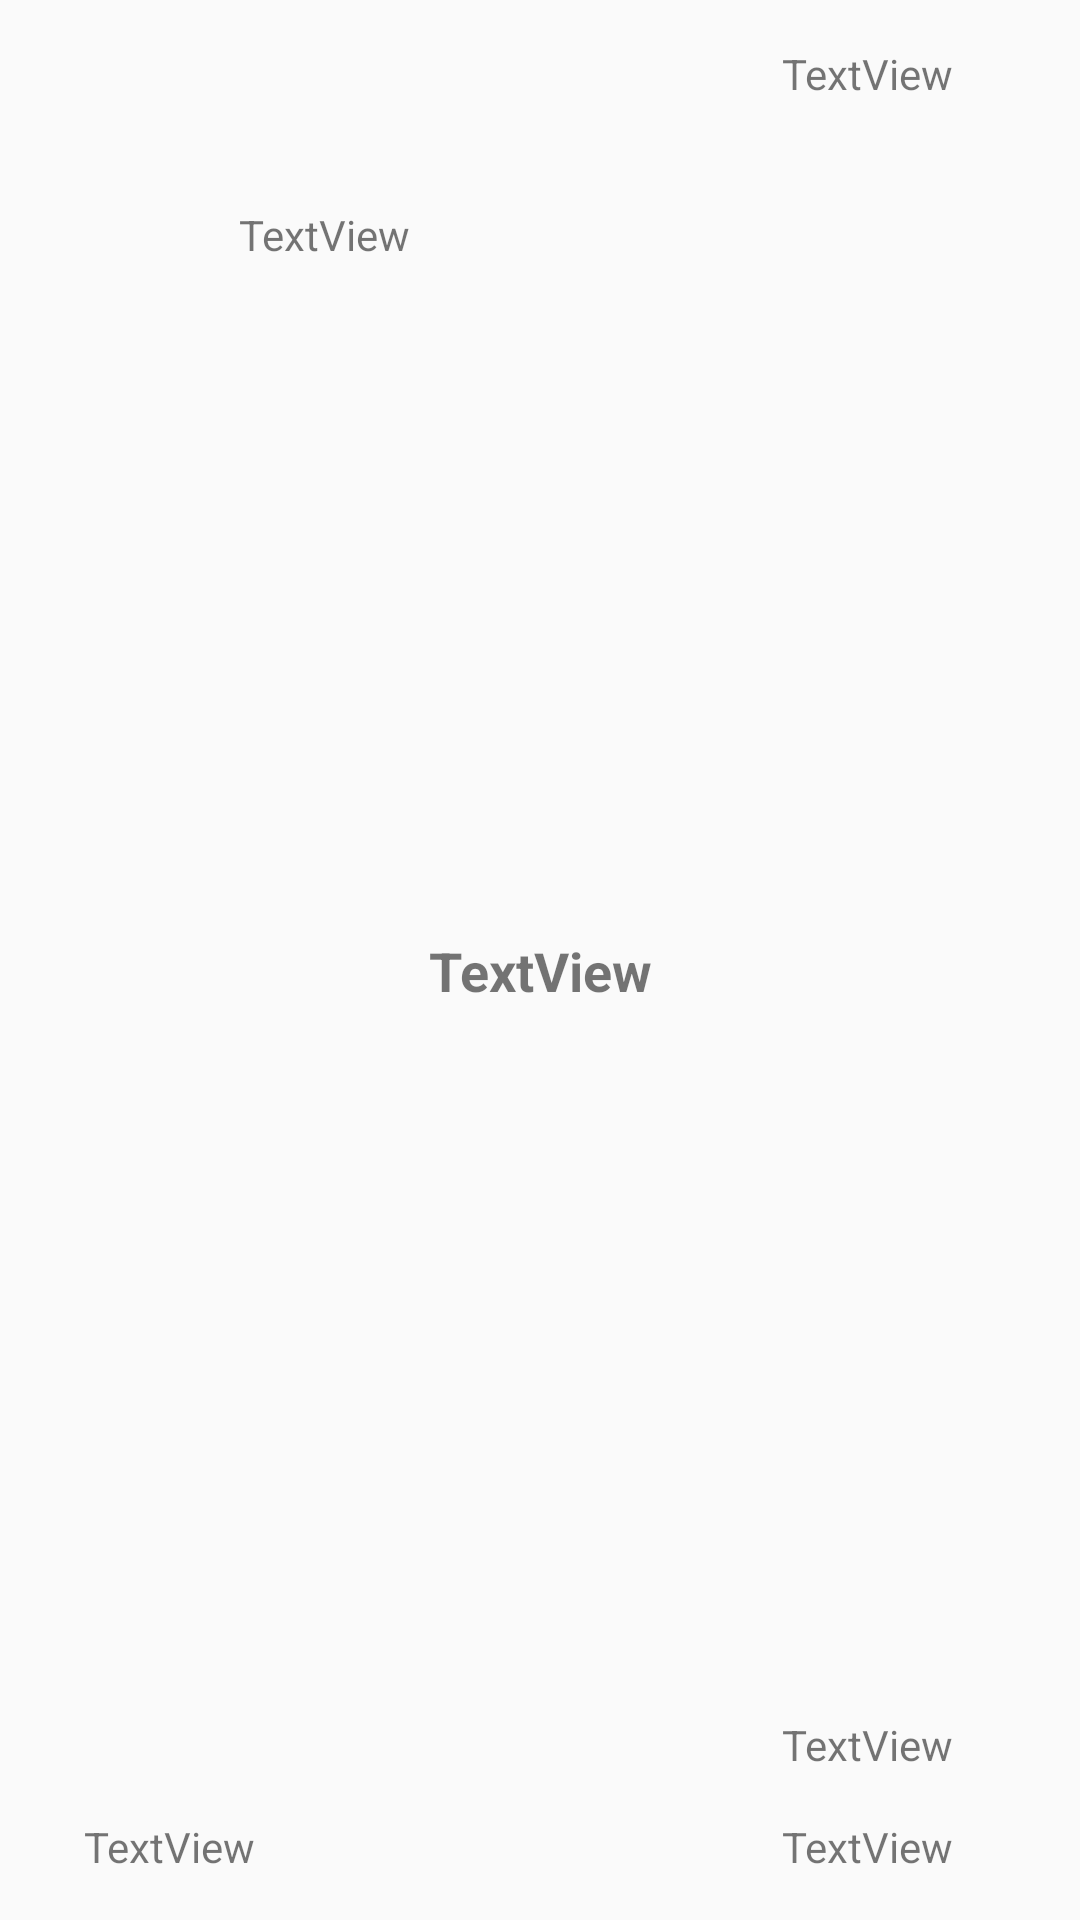

Reconstruct the res/layout file that produces this screen, plus the resources it refers to.
<!-- AndroidManifest.xml: application theme AppTheme.NoActionBar -->
<!-- res/layout/crypta.xml -->
<?xml version="1.0" encoding="utf-8"?>
<android.support.constraint.ConstraintLayout
    xmlns:android="http://schemas.android.com/apk/res/android"
    xmlns:app="http://schemas.android.com/apk/res-auto"
    xmlns:tools="http://schemas.android.com/tools"
    android:layout_width="match_parent"
    android:layout_height="wrap_content">




    <TextView
        android:id="@+id/name"
        android:layout_width="wrap_content"
        android:layout_height="wrap_content"
        android:layout_margin="15dp"
        android:layout_marginBottom="16dp"
        android:layout_marginEnd="8dp"
        android:layout_marginStart="8dp"
        android:text="TextView"
        app:layout_constraintBottom_toBottomOf="parent"
        app:layout_constraintEnd_toEndOf="parent"
        app:layout_constraintHorizontal_bias="0.048"
        app:layout_constraintStart_toStartOf="parent" />

    <TextView
        android:id="@+id/price"
        android:layout_width="wrap_content"
        android:layout_height="wrap_content"
        android:layout_margin="15dp"
        android:layout_marginBottom="8dp"
        android:layout_marginEnd="8dp"
        android:layout_marginStart="8dp"
        android:layout_marginTop="8dp"
        android:text="TextView"
        android:textSize="18sp"
        android:textStyle="bold"
        app:layout_constraintBottom_toBottomOf="parent"
        app:layout_constraintEnd_toEndOf="parent"
        app:layout_constraintStart_toStartOf="parent"
        app:layout_constraintTop_toTopOf="parent"
        app:layout_constraintVertical_bias="0.506" />

    <TextView
        android:id="@+id/price1h"
        android:layout_width="wrap_content"
        android:layout_height="wrap_content"
        android:layout_margin="15dp"
        android:layout_marginEnd="8dp"
        android:layout_marginStart="8dp"
        android:layout_marginTop="16dp"
        android:text="TextView"
        app:layout_constraintEnd_toEndOf="parent"
        app:layout_constraintHorizontal_bias="0.900"
        app:layout_constraintStart_toStartOf="parent"
        app:layout_constraintTop_toTopOf="parent" />

    <TextView
        android:id="@+id/price24h"
        android:layout_width="wrap_content"
        android:layout_height="wrap_content"
        android:layout_margin="15dp"
        android:layout_marginBottom="8dp"
        android:layout_marginEnd="8dp"
        android:layout_marginStart="8dp"
        android:layout_marginTop="32dp"
        android:text="TextView"
        app:layout_constraintBottom_toTopOf="@+id/price1d"
        app:layout_constraintEnd_toEndOf="parent"
        app:layout_constraintHorizontal_bias="0.900"
        app:layout_constraintStart_toStartOf="parent"
        app:layout_constraintTop_toBottomOf="@+id/price1h"
        app:layout_constraintVertical_bias="1.0" />

    <TextView
        android:id="@+id/price1d"
        android:layout_width="wrap_content"
        android:layout_height="wrap_content"
        android:layout_margin="15dp"
        android:layout_marginBottom="172dp"
        android:layout_marginEnd="8dp"
        android:layout_marginStart="8dp"
        android:text="TextView"
        app:layout_constraintBottom_toBottomOf="parent"
        app:layout_constraintEnd_toEndOf="parent"
        app:layout_constraintHorizontal_bias="0.900"
        app:layout_constraintStart_toStartOf="parent" />

    <ImageView
        android:id="@+id/imageView"
        android:layout_width="48dp"
        android:layout_height="48dp"
        android:layout_marginEnd="8dp"
        android:layout_marginStart="8dp"
        android:layout_marginTop="16dp"
        app:layout_constraintEnd_toStartOf="@+id/price"
        app:layout_constraintHorizontal_bias="0.250"
        app:layout_constraintStart_toStartOf="parent"
        app:layout_constraintTop_toTopOf="parent"
        app:srcCompat="@mipmap/ic_launcher_round" />

    <TextView
        android:id="@+id/short_name"
        android:layout_width="wrap_content"
        android:layout_height="wrap_content"
        android:layout_marginBottom="8dp"
        android:layout_marginEnd="8dp"
        android:layout_marginStart="8dp"
        android:layout_marginTop="8dp"
        android:text="TextView"
        app:layout_constraintBottom_toBottomOf="parent"
        app:layout_constraintEnd_toEndOf="parent"
        app:layout_constraintHorizontal_bias="0.250"
        app:layout_constraintStart_toStartOf="parent"
        app:layout_constraintTop_toTopOf="parent"
        app:layout_constraintVertical_bias="0.1" />

    <TextView
        android:id="@+id/h24"
        android:layout_width="wrap_content"
        android:layout_height="wrap_content"
        android:layout_marginEnd="8dp"
        android:layout_marginStart="8dp"
        android:layout_marginTop="48dp"
        android:text=""
        android:textColor="@color/Black"
        app:layout_constraintEnd_toEndOf="parent"
        app:layout_constraintHorizontal_bias="0.185"
        app:layout_constraintStart_toEndOf="@+id/price24h"
        app:layout_constraintTop_toTopOf="parent" />

    <TextView
        android:id="@+id/h1"
        android:layout_width="wrap_content"
        android:layout_height="wrap_content"
        android:layout_marginEnd="8dp"
        android:layout_marginStart="8dp"
        android:layout_marginTop="16dp"
        android:text=""
        android:textColor="@color/Black"
        app:layout_constraintEnd_toEndOf="parent"
        app:layout_constraintHorizontal_bias="0.185"
        app:layout_constraintStart_toEndOf="@+id/price1h"
        app:layout_constraintTop_toTopOf="parent" />


    <TextView
        android:id="@+id/d7"
        android:layout_width="wrap_content"
        android:layout_height="wrap_content"
        android:layout_marginEnd="8dp"
        android:layout_marginStart="8dp"
        android:layout_marginTop="80dp"
        android:text=""
        android:textColor="@color/Black"
        app:layout_constraintEnd_toEndOf="parent"
        app:layout_constraintHorizontal_bias="0.185"
        app:layout_constraintStart_toEndOf="@+id/price1d"
        app:layout_constraintTop_toTopOf="parent" />

</android.support.constraint.ConstraintLayout>
<!-- resources referenced by this layout -->
<resources>
  <color name="Black">#000</color>
  <style name="AppTheme.NoActionBar">
          <item name="windowActionBar">false</item>
          <item name="windowNoTitle">true</item>
      </style>
</resources>
